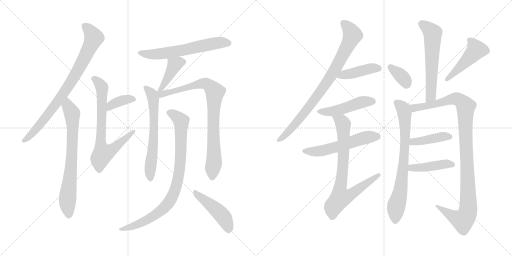
t = 0.00 s
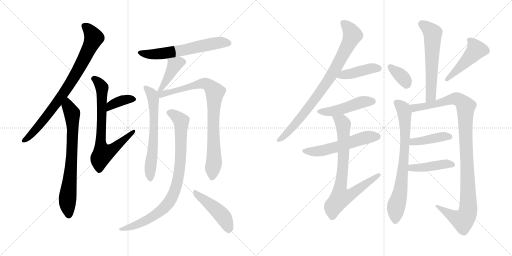
t = 3.31 s
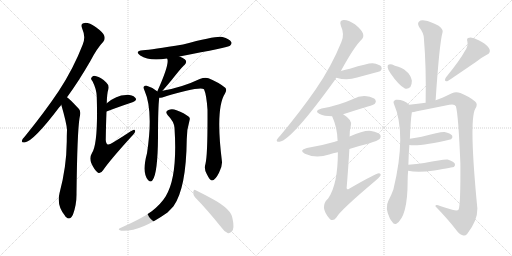
t = 6.62 s
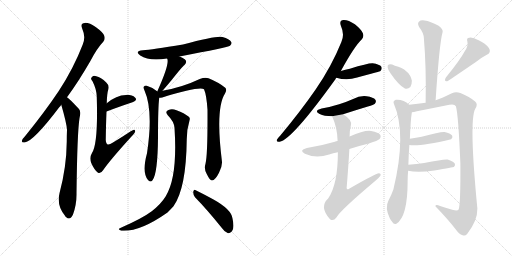
t = 9.93 s
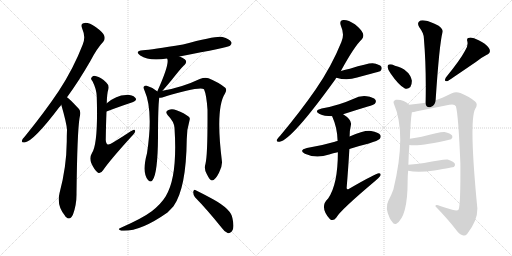
t = 13.24 s
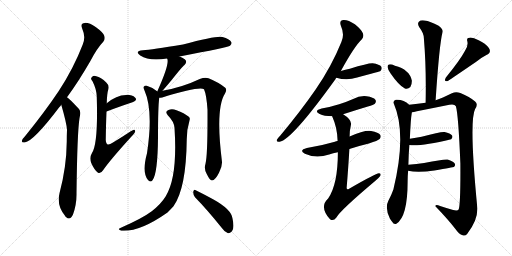
t = 16.55 s

The animated SVG that drew these frames (rendered in a browser with its animation timeline set to each time). Animation: 22 CSS @keyframes rules; one cycle of 16.55 s.

<svg version="1.1" viewBox="0 0 2048 1024" xmlns="http://www.w3.org/2000/svg">
  <g stroke="lightgray" stroke-dasharray="1,1" stroke-width="1" transform="scale(4, 4)">
    <line x1="0" y1="0" x2="256" y2="256"></line>
    <line x1="256" y1="0" x2="0" y2="256"></line>
    <line x1="128" y1="0" x2="128" y2="256"></line>
    <line x1="0" y1="128" x2="256" y2="128"></line>
    <line x1="256" y1="0" x2="512" y2="256"></line>
    <line x1="512" y1="0" x2="256" y2="256"></line>
    <line x1="384" y1="0" x2="384" y2="256"></line>
    <line x1="256" y1="128" x2="512" y2="128"></line>
  </g>
<g transform="scale(1, -1) translate(0, -850)">
   <style type="text/css">
    @keyframes keyframes0 {
      from {
       stroke: black;
       stroke-dashoffset: 816;
       stroke-width: 128;
       }
       73% {
       animation-timing-function: step-end;
       stroke: black;
       stroke-dashoffset: 0;
       stroke-width: 128;
       }
       to {
       stroke: black;
       stroke-width: 1024;
       }
       }
       #make-me-a-hanzi-animation-0 {
         animation: keyframes0 0.914062s both;
         animation-delay: 0.000000s;
         animation-timing-function: linear;
       }
    @keyframes keyframes1 {
      from {
       stroke: black;
       stroke-dashoffset: 725;
       stroke-width: 128;
       }
       70% {
       animation-timing-function: step-end;
       stroke: black;
       stroke-dashoffset: 0;
       stroke-width: 128;
       }
       to {
       stroke: black;
       stroke-width: 1024;
       }
       }
       #make-me-a-hanzi-animation-1 {
         animation: keyframes1 0.840007s both;
         animation-delay: 0.914062s;
         animation-timing-function: linear;
       }
    @keyframes keyframes2 {
      from {
       stroke: black;
       stroke-dashoffset: 371;
       stroke-width: 128;
       }
       55% {
       animation-timing-function: step-end;
       stroke: black;
       stroke-dashoffset: 0;
       stroke-width: 128;
       }
       to {
       stroke: black;
       stroke-width: 1024;
       }
       }
       #make-me-a-hanzi-animation-2 {
         animation: keyframes2 0.551921s both;
         animation-delay: 1.754069s;
         animation-timing-function: linear;
       }
    @keyframes keyframes3 {
      from {
       stroke: black;
       stroke-dashoffset: 720;
       stroke-width: 128;
       }
       70% {
       animation-timing-function: step-end;
       stroke: black;
       stroke-dashoffset: 0;
       stroke-width: 128;
       }
       to {
       stroke: black;
       stroke-width: 1024;
       }
       }
       #make-me-a-hanzi-animation-3 {
         animation: keyframes3 0.835938s both;
         animation-delay: 2.305990s;
         animation-timing-function: linear;
       }
    @keyframes keyframes4 {
      from {
       stroke: black;
       stroke-dashoffset: 611;
       stroke-width: 128;
       }
       67% {
       animation-timing-function: step-end;
       stroke: black;
       stroke-dashoffset: 0;
       stroke-width: 128;
       }
       to {
       stroke: black;
       stroke-width: 1024;
       }
       }
       #make-me-a-hanzi-animation-4 {
         animation: keyframes4 0.747233s both;
         animation-delay: 3.141928s;
         animation-timing-function: linear;
       }
    @keyframes keyframes5 {
      from {
       stroke: black;
       stroke-dashoffset: 401;
       stroke-width: 128;
       }
       57% {
       animation-timing-function: step-end;
       stroke: black;
       stroke-dashoffset: 0;
       stroke-width: 128;
       }
       to {
       stroke: black;
       stroke-width: 1024;
       }
       }
       #make-me-a-hanzi-animation-5 {
         animation: keyframes5 0.576335s both;
         animation-delay: 3.889161s;
         animation-timing-function: linear;
       }
    @keyframes keyframes6 {
      from {
       stroke: black;
       stroke-dashoffset: 631;
       stroke-width: 128;
       }
       67% {
       animation-timing-function: step-end;
       stroke: black;
       stroke-dashoffset: 0;
       stroke-width: 128;
       }
       to {
       stroke: black;
       stroke-width: 1024;
       }
       }
       #make-me-a-hanzi-animation-6 {
         animation: keyframes6 0.763509s both;
         animation-delay: 4.465496s;
         animation-timing-function: linear;
       }
    @keyframes keyframes7 {
      from {
       stroke: black;
       stroke-dashoffset: 846;
       stroke-width: 128;
       }
       73% {
       animation-timing-function: step-end;
       stroke: black;
       stroke-dashoffset: 0;
       stroke-width: 128;
       }
       to {
       stroke: black;
       stroke-width: 1024;
       }
       }
       #make-me-a-hanzi-animation-7 {
         animation: keyframes7 0.938477s both;
         animation-delay: 5.229005s;
         animation-timing-function: linear;
       }
    @keyframes keyframes8 {
      from {
       stroke: black;
       stroke-dashoffset: 872;
       stroke-width: 128;
       }
       74% {
       animation-timing-function: step-end;
       stroke: black;
       stroke-dashoffset: 0;
       stroke-width: 128;
       }
       to {
       stroke: black;
       stroke-width: 1024;
       }
       }
       #make-me-a-hanzi-animation-8 {
         animation: keyframes8 0.959635s both;
         animation-delay: 6.167482s;
         animation-timing-function: linear;
       }
    @keyframes keyframes9 {
      from {
       stroke: black;
       stroke-dashoffset: 458;
       stroke-width: 128;
       }
       60% {
       animation-timing-function: step-end;
       stroke: black;
       stroke-dashoffset: 0;
       stroke-width: 128;
       }
       to {
       stroke: black;
       stroke-width: 1024;
       }
       }
       #make-me-a-hanzi-animation-9 {
         animation: keyframes9 0.622721s both;
         animation-delay: 7.127117s;
         animation-timing-function: linear;
       }
    @keyframes keyframes10 {
      from {
       stroke: black;
       stroke-dashoffset: 831;
       stroke-width: 128;
       }
       73% {
       animation-timing-function: step-end;
       stroke: black;
       stroke-dashoffset: 0;
       stroke-width: 128;
       }
       to {
       stroke: black;
       stroke-width: 1024;
       }
       }
       #make-me-a-hanzi-animation-10 {
         animation: keyframes10 0.926270s both;
         animation-delay: 7.749838s;
         animation-timing-function: linear;
       }
    @keyframes keyframes11 {
      from {
       stroke: black;
       stroke-dashoffset: 423;
       stroke-width: 128;
       }
       58% {
       animation-timing-function: step-end;
       stroke: black;
       stroke-dashoffset: 0;
       stroke-width: 128;
       }
       to {
       stroke: black;
       stroke-width: 1024;
       }
       }
       #make-me-a-hanzi-animation-11 {
         animation: keyframes11 0.594238s both;
         animation-delay: 8.676108s;
         animation-timing-function: linear;
       }
    @keyframes keyframes12 {
      from {
       stroke: black;
       stroke-dashoffset: 473;
       stroke-width: 128;
       }
       61% {
       animation-timing-function: step-end;
       stroke: black;
       stroke-dashoffset: 0;
       stroke-width: 128;
       }
       to {
       stroke: black;
       stroke-width: 1024;
       }
       }
       #make-me-a-hanzi-animation-12 {
         animation: keyframes12 0.634928s both;
         animation-delay: 9.270346s;
         animation-timing-function: linear;
       }
    @keyframes keyframes13 {
      from {
       stroke: black;
       stroke-dashoffset: 554;
       stroke-width: 128;
       }
       64% {
       animation-timing-function: step-end;
       stroke: black;
       stroke-dashoffset: 0;
       stroke-width: 128;
       }
       to {
       stroke: black;
       stroke-width: 1024;
       }
       }
       #make-me-a-hanzi-animation-13 {
         animation: keyframes13 0.700846s both;
         animation-delay: 9.905274s;
         animation-timing-function: linear;
       }
    @keyframes keyframes14 {
      from {
       stroke: black;
       stroke-dashoffset: 771;
       stroke-width: 128;
       }
       72% {
       animation-timing-function: step-end;
       stroke: black;
       stroke-dashoffset: 0;
       stroke-width: 128;
       }
       to {
       stroke: black;
       stroke-width: 1024;
       }
       }
       #make-me-a-hanzi-animation-14 {
         animation: keyframes14 0.877441s both;
         animation-delay: 10.606120s;
         animation-timing-function: linear;
       }
    @keyframes keyframes15 {
      from {
       stroke: black;
       stroke-dashoffset: 590;
       stroke-width: 128;
       }
       66% {
       animation-timing-function: step-end;
       stroke: black;
       stroke-dashoffset: 0;
       stroke-width: 128;
       }
       to {
       stroke: black;
       stroke-width: 1024;
       }
       }
       #make-me-a-hanzi-animation-15 {
         animation: keyframes15 0.730143s both;
         animation-delay: 11.483561s;
         animation-timing-function: linear;
       }
    @keyframes keyframes16 {
      from {
       stroke: black;
       stroke-dashoffset: 352;
       stroke-width: 128;
       }
       53% {
       animation-timing-function: step-end;
       stroke: black;
       stroke-dashoffset: 0;
       stroke-width: 128;
       }
       to {
       stroke: black;
       stroke-width: 1024;
       }
       }
       #make-me-a-hanzi-animation-16 {
         animation: keyframes16 0.536458s both;
         animation-delay: 12.213704s;
         animation-timing-function: linear;
       }
    @keyframes keyframes17 {
      from {
       stroke: black;
       stroke-dashoffset: 472;
       stroke-width: 128;
       }
       61% {
       animation-timing-function: step-end;
       stroke: black;
       stroke-dashoffset: 0;
       stroke-width: 128;
       }
       to {
       stroke: black;
       stroke-width: 1024;
       }
       }
       #make-me-a-hanzi-animation-17 {
         animation: keyframes17 0.634115s both;
         animation-delay: 12.750162s;
         animation-timing-function: linear;
       }
    @keyframes keyframes18 {
      from {
       stroke: black;
       stroke-dashoffset: 747;
       stroke-width: 128;
       }
       71% {
       animation-timing-function: step-end;
       stroke: black;
       stroke-dashoffset: 0;
       stroke-width: 128;
       }
       to {
       stroke: black;
       stroke-width: 1024;
       }
       }
       #make-me-a-hanzi-animation-18 {
         animation: keyframes18 0.857910s both;
         animation-delay: 13.384277s;
         animation-timing-function: linear;
       }
    @keyframes keyframes19 {
      from {
       stroke: black;
       stroke-dashoffset: 1066;
       stroke-width: 128;
       }
       78% {
       animation-timing-function: step-end;
       stroke: black;
       stroke-dashoffset: 0;
       stroke-width: 128;
       }
       to {
       stroke: black;
       stroke-width: 1024;
       }
       }
       #make-me-a-hanzi-animation-19 {
         animation: keyframes19 1.117513s both;
         animation-delay: 14.242187s;
         animation-timing-function: linear;
       }
    @keyframes keyframes20 {
      from {
       stroke: black;
       stroke-dashoffset: 415;
       stroke-width: 128;
       }
       57% {
       animation-timing-function: step-end;
       stroke: black;
       stroke-dashoffset: 0;
       stroke-width: 128;
       }
       to {
       stroke: black;
       stroke-width: 1024;
       }
       }
       #make-me-a-hanzi-animation-20 {
         animation: keyframes20 0.587728s both;
         animation-delay: 15.359700s;
         animation-timing-function: linear;
       }
    @keyframes keyframes21 {
      from {
       stroke: black;
       stroke-dashoffset: 431;
       stroke-width: 128;
       }
       58% {
       animation-timing-function: step-end;
       stroke: black;
       stroke-dashoffset: 0;
       stroke-width: 128;
       }
       to {
       stroke: black;
       stroke-width: 1024;
       }
       }
       #make-me-a-hanzi-animation-21 {
         animation: keyframes21 0.600749s both;
         animation-delay: 15.947428s;
         animation-timing-function: linear;
       }
</style>
<path d="M 268.0 461.5 Q 313.0 522.5 361.0 605.5 Q 388.0 657.5 413.0 683.5 Q 422.0 693.5 417.0 707.5 Q 413.0 720.5 384.0 741.5 Q 357.0 759.5 339.0 758.5 Q 320.0 757.5 329.0 735.5 Q 344.0 701.5 331.0 672.5 Q 294.0 576.5 235.0 486.5 Q 178.0 401.5 100.0 305.5 Q 90.0 295.5 88.0 288.5 Q 85.0 278.5 99.0 280.5 Q 135.0 286.5 237.0 421.5 Q 241.0 425.5 245.0 431.5 L 268.0 461.5 Z" fill="lightgray"></path> 
<path d="M 245.0 431.5 Q 266.0 359.5 268.0 331.5 Q 267.0 309.5 267.0 283.5 Q 266.0 181.5 238.0 77.5 Q 226.0 26.5 260.0 -12.5 Q 261.0 -15.5 264.0 -17.5 Q 280.0 -33.5 292.0 -7.5 Q 307.0 32.5 306.0 77.5 Q 309.0 321.5 318.0 377.5 Q 325.0 404.5 316.0 414.5 Q 277.0 456.5 268.0 461.5 C 245.0 480.5 237.0 460.5 245.0 431.5 Z" fill="lightgray"></path> 
<path d="M 426.0 404.5 Q 484.0 426.5 530.0 441.5 Q 551.0 448.5 541.0 459.5 Q 528.0 471.5 504.0 470.5 Q 465.0 469.5 427.0 437.5 C 404.0 418.5 398.0 393.5 426.0 404.5 Z" fill="lightgray"></path> 
<path d="M 427.0 437.5 Q 428.0 476.5 433.0 492.5 Q 437.0 510.5 425.0 520.5 Q 403.0 542.5 385.0 545.5 Q 373.0 548.5 369.0 543.5 Q 359.0 536.5 370.0 525.5 Q 386.0 494.5 387.0 464.5 Q 393.0 275.5 368.0 238.5 Q 356.0 219.5 365.0 198.5 Q 377.0 170.5 392.0 159.5 Q 402.0 153.5 413.0 170.5 Q 438.0 207.5 525.0 303.5 Q 540.0 318.5 541.0 325.5 Q 541.0 337.5 523.0 325.5 Q 490.0 303.5 452.0 280.5 Q 437.0 270.5 431.0 272.5 Q 424.0 275.5 423.0 290.5 Q 424.0 357.5 426.0 404.5 L 427.0 437.5 Z" fill="lightgray"></path> 
<path d="M 718.0 624.5 Q 913.0 661.5 920.0 667.5 Q 929.0 674.5 925.0 682.5 Q 918.0 694.5 890.0 702.5 Q 868.0 708.5 732.0 672.5 Q 606.0 651.5 572.0 649.5 Q 536.0 645.5 561.0 628.5 Q 597.0 604.5 668.0 616.5 L 718.0 624.5 Z" fill="lightgray"></path> 
<path d="M 650.0 487.5 Q 672.0 512.5 685.0 528.5 Q 730.0 585.5 738.0 590.5 Q 751.0 603.5 739.0 613.5 Q 730.0 620.5 718.0 624.5 C 690.0 635.5 656.0 644.5 668.0 616.5 L 669.0 615.5 Q 679.0 594.5 629.0 484.5 C 617.0 457.5 630.0 464.5 650.0 487.5 Z" fill="lightgray"></path> 
<path d="M 629.0 484.5 Q 628.0 485.5 627.0 486.5 Q 608.0 501.5 587.0 507.5 Q 580.0 508.5 574.0 502.5 Q 573.0 498.5 578.0 488.5 Q 614.0 407.5 588.0 237.5 Q 567.0 159.5 592.0 130.5 L 593.0 129.5 Q 603.0 119.5 610.0 129.5 Q 631.0 156.5 632.0 302.5 Q 632.0 423.5 637.0 459.5 C 639.0 476.5 639.0 476.5 629.0 484.5 Z" fill="lightgray"></path> 
<path d="M 822.0 195.5 Q 815.0 174.5 827.0 154.5 Q 840.0 127.5 848.0 128.5 Q 861.0 129.5 876.0 159.5 Q 889.0 183.5 888.0 202.5 Q 861.0 416.5 900.0 476.5 Q 909.0 491.5 901.0 499.5 Q 876.0 520.5 834.0 537.5 Q 819.0 541.5 799.0 534.5 Q 730.0 501.5 650.0 487.5 C 621.0 481.5 601.0 453.5 637.0 459.5 Q 643.0 459.5 649.0 460.5 Q 796.0 505.5 816.0 493.5 Q 826.0 471.5 830.0 411.5 Q 831.0 230.5 822.0 195.5 Z" fill="lightgray"></path> 
<path d="M 698.0 339.5 Q 711.0 141.5 663.0 65.5 Q 644.0 34.5 607.0 5.5 Q 571.0 -21.5 490.0 -57.5 Q 480.0 -61.5 476.0 -64.5 Q 472.0 -68.5 485.0 -72.5 Q 558.0 -78.5 670.0 0.5 Q 682.0 12.5 694.0 25.5 Q 745.0 97.5 747.0 293.5 Q 747.0 332.5 758.0 368.5 Q 762.0 378.5 754.0 384.5 Q 738.0 397.5 706.0 409.5 Q 688.0 416.5 674.0 410.5 Q 658.0 403.5 671.0 389.5 Q 696.0 364.5 698.0 339.5 Z" fill="lightgray"></path> 
<path d="M 780.0 61.5 Q 828.0 12.5 885.0 -58.5 Q 898.0 -77.5 912.0 -82.5 Q 919.0 -83.5 927.0 -75.5 Q 939.0 -63.5 930.0 -23.5 Q 926.0 12.5 854.0 52.5 Q 808.0 77.5 783.0 89.5 Q 776.0 95.5 773.0 83.5 Q 772.0 71.5 780.0 61.5 Z" fill="lightgray"></path> 
<path d="M 1363.5 566.0 Q 1417.5 665.0 1447.5 693.0 Q 1456.5 703.0 1451.5 717.0 Q 1447.5 730.0 1419.5 753.0 Q 1392.5 771.0 1374.5 770.0 Q 1355.5 769.0 1363.5 747.0 Q 1379.5 711.0 1365.5 682.0 Q 1325.5 583.0 1262.5 492.0 Q 1201.5 404.0 1120.5 307.0 Q 1110.5 297.0 1107.5 291.0 Q 1104.5 281.0 1118.5 283.0 Q 1166.5 290.0 1339.5 530.0 Q 1342.5 536.0 1345.5 539.0 L 1363.5 566.0 Z" fill="lightgray"></path> 
<path d="M 1345.5 539.0 Q 1387.5 526.0 1428.5 540.0 Q 1465.5 550.0 1502.5 560.0 Q 1520.5 564.0 1522.5 567.0 Q 1529.5 574.0 1525.5 583.0 Q 1518.5 593.0 1490.5 597.0 Q 1472.5 598.0 1399.5 575.0 Q 1381.5 571.0 1363.5 566.0 C 1334.5 558.0 1316.5 547.0 1345.5 539.0 Z" fill="lightgray"></path> 
<path d="M 1372.5 393.0 Q 1421.5 409.0 1471.5 424.0 Q 1495.5 431.0 1499.5 435.0 Q 1506.5 444.0 1501.5 451.0 Q 1494.5 461.0 1466.5 465.0 Q 1438.5 468.0 1412.5 454.0 Q 1385.5 442.0 1356.5 433.0 Q 1325.5 423.0 1286.5 416.0 Q 1253.5 407.0 1278.5 394.0 Q 1296.5 385.0 1328.5 385.0 L 1372.5 393.0 Z" fill="lightgray"></path> 
<path d="M 1397.5 254.0 Q 1433.5 266.0 1475.5 276.0 Q 1512.5 288.0 1518.5 294.0 Q 1525.5 301.0 1521.5 310.0 Q 1514.5 320.0 1484.5 326.0 Q 1457.5 330.0 1398.5 304.0 L 1350.5 286.0 Q 1343.5 285.0 1339.5 283.0 Q 1288.5 268.0 1227.5 258.0 Q 1193.5 249.0 1219.5 235.0 Q 1264.5 214.0 1316.5 232.0 Q 1331.5 238.0 1351.5 241.0 L 1397.5 254.0 Z" fill="lightgray"></path> 
<path d="M 1351.5 241.0 Q 1351.5 112.0 1312.5 56.0 Q 1276.5 23.0 1318.5 -25.0 Q 1318.5 -26.0 1321.5 -28.0 Q 1334.5 -35.0 1345.5 -20.0 Q 1360.5 8.0 1500.5 126.0 Q 1516.5 139.0 1521.5 147.0 Q 1525.5 157.0 1515.5 157.0 Q 1503.5 157.0 1396.5 95.0 Q 1387.5 89.0 1386.5 98.0 Q 1393.5 183.0 1397.5 254.0 L 1398.5 304.0 Q 1398.5 329.0 1403.5 349.0 Q 1409.5 370.0 1372.5 393.0 C 1348.5 410.0 1317.5 413.0 1328.5 385.0 Q 1349.5 339.0 1350.5 286.0 L 1351.5 241.0 Z" fill="lightgray"></path> 
<path d="M 1742.5 449.0 Q 1757.5 677.0 1770.5 722.0 Q 1773.5 732.0 1754.5 747.0 Q 1720.5 765.0 1698.5 768.0 Q 1682.5 771.0 1675.5 763.0 Q 1668.5 756.0 1676.5 742.0 Q 1695.5 717.0 1695.5 697.0 Q 1705.5 579.0 1702.5 439.0 C 1701.5 409.0 1740.5 419.0 1742.5 449.0 Z" fill="lightgray"></path> 
<path d="M 1562.5 556.0 Q 1595.5 508.0 1619.5 496.0 Q 1631.5 492.0 1641.5 502.0 Q 1647.5 512.0 1647.5 527.0 Q 1638.5 572.0 1579.5 587.0 Q 1578.5 588.0 1577.5 588.0 Q 1564.5 595.0 1555.5 592.0 Q 1549.5 591.0 1550.5 581.0 Q 1551.5 571.0 1562.5 556.0 Z" fill="lightgray"></path> 
<path d="M 1859.5 646.0 Q 1840.5 610.0 1783.5 540.0 Q 1773.5 522.0 1791.5 526.0 Q 1809.5 538.0 1903.5 602.0 Q 1922.5 618.0 1945.5 630.0 Q 1967.5 640.0 1955.5 658.0 Q 1942.5 676.0 1914.5 689.0 Q 1889.5 702.0 1877.5 699.0 Q 1864.5 698.0 1869.5 684.0 Q 1873.5 665.0 1859.5 646.0 Z" fill="lightgray"></path> 
<path d="M 1633.5 191.0 Q 1634.5 236.0 1637.5 270.0 L 1639.5 295.0 Q 1642.5 373.0 1647.5 401.0 C 1650.5 420.0 1650.5 420.0 1636.5 431.0 Q 1614.5 453.0 1583.5 451.0 Q 1570.5 447.0 1575.5 435.0 Q 1627.5 315.0 1573.5 92.0 Q 1564.5 67.0 1553.5 47.0 Q 1538.5 19.0 1559.5 -24.0 Q 1562.5 -30.0 1568.5 -37.0 Q 1575.5 -50.0 1585.5 -45.0 Q 1630.5 -17.0 1630.5 124.0 Q 1630.5 146.0 1632.5 167.0 L 1633.5 191.0 Z" fill="lightgray"></path> 
<path d="M 1647.5 401.0 Q 1654.5 402.0 1667.5 405.0 Q 1733.5 418.0 1797.5 431.0 Q 1818.5 435.0 1823.5 425.0 Q 1833.5 392.0 1841.5 196.0 Q 1842.5 31.0 1834.5 12.0 Q 1830.5 6.0 1812.5 10.0 Q 1787.5 17.0 1760.5 26.0 Q 1741.5 35.0 1741.5 25.0 Q 1793.5 -29.0 1822.5 -67.0 Q 1835.5 -86.0 1850.5 -91.0 Q 1860.5 -95.0 1868.5 -86.0 Q 1910.5 -32.0 1909.5 16.0 Q 1875.5 365.0 1900.5 414.0 Q 1913.5 433.0 1900.5 444.0 Q 1878.5 463.0 1841.5 478.0 Q 1823.5 485.0 1807.5 477.0 Q 1768.5 458.0 1742.5 449.0 L 1702.5 439.0 Q 1672.5 435.0 1636.5 431.0 C 1606.5 428.0 1618.5 395.0 1647.5 401.0 Z" fill="lightgray"></path> 
<path d="M 1637.5 270.0 Q 1682.5 264.0 1804.5 293.0 Q 1804.5 294.0 1805.5 294.0 Q 1812.5 301.0 1808.5 308.0 Q 1801.5 317.0 1778.5 322.0 Q 1766.5 325.0 1686.5 303.0 Q 1664.5 299.0 1639.5 295.0 C 1609.5 290.0 1607.5 273.0 1637.5 270.0 Z" fill="lightgray"></path> 
<path d="M 1632.5 167.0 Q 1669.5 158.0 1737.5 168.0 Q 1813.5 181.0 1815.5 182.0 Q 1822.5 189.0 1819.5 195.0 Q 1813.5 205.0 1790.5 212.0 Q 1778.5 215.0 1696.5 198.0 Q 1666.5 194.0 1633.5 191.0 C 1603.5 188.0 1603.5 173.0 1632.5 167.0 Z" fill="lightgray"></path> 
      <clipPath id="make-me-a-hanzi-clip-0">
      <path d="M 268.0 461.5 Q 313.0 522.5 361.0 605.5 Q 388.0 657.5 413.0 683.5 Q 422.0 693.5 417.0 707.5 Q 413.0 720.5 384.0 741.5 Q 357.0 759.5 339.0 758.5 Q 320.0 757.5 329.0 735.5 Q 344.0 701.5 331.0 672.5 Q 294.0 576.5 235.0 486.5 Q 178.0 401.5 100.0 305.5 Q 90.0 295.5 88.0 288.5 Q 85.0 278.5 99.0 280.5 Q 135.0 286.5 237.0 421.5 Q 241.0 425.5 245.0 431.5 L 268.0 461.5 Z" fill="lightgray"></path>
      </clipPath>
      <path clip-path="url(#make-me-a-hanzi-clip-0)" d="M 338.0 745.5 L 355.0 731.5 L 375.0 699.5 L 327.0 596.5 L 279.0 514.5 L 201.0 402.5 L 141.0 329.5 L 97.0 288.5 " fill="none" id="make-me-a-hanzi-animation-0" stroke-dasharray="688 1376" stroke-linecap="round"></path>

      <clipPath id="make-me-a-hanzi-clip-1">
      <path d="M 245.0 431.5 Q 266.0 359.5 268.0 331.5 Q 267.0 309.5 267.0 283.5 Q 266.0 181.5 238.0 77.5 Q 226.0 26.5 260.0 -12.5 Q 261.0 -15.5 264.0 -17.5 Q 280.0 -33.5 292.0 -7.5 Q 307.0 32.5 306.0 77.5 Q 309.0 321.5 318.0 377.5 Q 325.0 404.5 316.0 414.5 Q 277.0 456.5 268.0 461.5 C 245.0 480.5 237.0 460.5 245.0 431.5 Z" fill="lightgray"></path>
      </clipPath>
      <path clip-path="url(#make-me-a-hanzi-clip-1)" d="M 267.0 454.5 L 271.0 425.5 L 287.0 401.5 L 291.0 342.5 L 285.0 182.5 L 270.0 52.5 L 276.0 -7.5 " fill="none" id="make-me-a-hanzi-animation-1" stroke-dasharray="597 1194" stroke-linecap="round"></path>

      <clipPath id="make-me-a-hanzi-clip-2">
      <path d="M 426.0 404.5 Q 484.0 426.5 530.0 441.5 Q 551.0 448.5 541.0 459.5 Q 528.0 471.5 504.0 470.5 Q 465.0 469.5 427.0 437.5 C 404.0 418.5 398.0 393.5 426.0 404.5 Z" fill="lightgray"></path>
      </clipPath>
      <path clip-path="url(#make-me-a-hanzi-clip-2)" d="M 433.0 409.5 L 445.0 428.5 L 467.0 441.5 L 499.0 451.5 L 532.0 452.5 " fill="none" id="make-me-a-hanzi-animation-2" stroke-dasharray="243 486" stroke-linecap="round"></path>

      <clipPath id="make-me-a-hanzi-clip-3">
      <path d="M 427.0 437.5 Q 428.0 476.5 433.0 492.5 Q 437.0 510.5 425.0 520.5 Q 403.0 542.5 385.0 545.5 Q 373.0 548.5 369.0 543.5 Q 359.0 536.5 370.0 525.5 Q 386.0 494.5 387.0 464.5 Q 393.0 275.5 368.0 238.5 Q 356.0 219.5 365.0 198.5 Q 377.0 170.5 392.0 159.5 Q 402.0 153.5 413.0 170.5 Q 438.0 207.5 525.0 303.5 Q 540.0 318.5 541.0 325.5 Q 541.0 337.5 523.0 325.5 Q 490.0 303.5 452.0 280.5 Q 437.0 270.5 431.0 272.5 Q 424.0 275.5 423.0 290.5 Q 424.0 357.5 426.0 404.5 L 427.0 437.5 Z" fill="lightgray"></path>
      </clipPath>
      <path clip-path="url(#make-me-a-hanzi-clip-3)" d="M 375.0 534.5 L 394.0 521.5 L 408.0 500.5 L 403.0 270.5 L 413.0 236.5 L 447.0 250.5 L 533.0 324.5 " fill="none" id="make-me-a-hanzi-animation-3" stroke-dasharray="592 1184" stroke-linecap="round"></path>

      <clipPath id="make-me-a-hanzi-clip-4">
      <path d="M 718.0 624.5 Q 913.0 661.5 920.0 667.5 Q 929.0 674.5 925.0 682.5 Q 918.0 694.5 890.0 702.5 Q 868.0 708.5 732.0 672.5 Q 606.0 651.5 572.0 649.5 Q 536.0 645.5 561.0 628.5 Q 597.0 604.5 668.0 616.5 L 718.0 624.5 Z" fill="lightgray"></path>
      </clipPath>
      <path clip-path="url(#make-me-a-hanzi-clip-4)" d="M 563.0 640.5 L 594.0 633.5 L 638.0 634.5 L 729.0 647.5 L 867.0 678.5 L 913.0 678.5 " fill="none" id="make-me-a-hanzi-animation-4" stroke-dasharray="483 966" stroke-linecap="round"></path>

      <clipPath id="make-me-a-hanzi-clip-5">
      <path d="M 650.0 487.5 Q 672.0 512.5 685.0 528.5 Q 730.0 585.5 738.0 590.5 Q 751.0 603.5 739.0 613.5 Q 730.0 620.5 718.0 624.5 C 690.0 635.5 656.0 644.5 668.0 616.5 L 669.0 615.5 Q 679.0 594.5 629.0 484.5 C 617.0 457.5 630.0 464.5 650.0 487.5 Z" fill="lightgray"></path>
      </clipPath>
      <path clip-path="url(#make-me-a-hanzi-clip-5)" d="M 731.0 602.5 L 698.0 591.5 L 643.0 496.5 " fill="none" id="make-me-a-hanzi-animation-5" stroke-dasharray="273 546" stroke-linecap="round"></path>

      <clipPath id="make-me-a-hanzi-clip-6">
      <path d="M 629.0 484.5 Q 628.0 485.5 627.0 486.5 Q 608.0 501.5 587.0 507.5 Q 580.0 508.5 574.0 502.5 Q 573.0 498.5 578.0 488.5 Q 614.0 407.5 588.0 237.5 Q 567.0 159.5 592.0 130.5 L 593.0 129.5 Q 603.0 119.5 610.0 129.5 Q 631.0 156.5 632.0 302.5 Q 632.0 423.5 637.0 459.5 C 639.0 476.5 639.0 476.5 629.0 484.5 Z" fill="lightgray"></path>
      </clipPath>
      <path clip-path="url(#make-me-a-hanzi-clip-6)" d="M 583.0 497.5 L 608.0 473.5 L 614.0 448.5 L 617.0 336.5 L 602.0 134.5 " fill="none" id="make-me-a-hanzi-animation-6" stroke-dasharray="503 1006" stroke-linecap="round"></path>

      <clipPath id="make-me-a-hanzi-clip-7">
      <path d="M 822.0 195.5 Q 815.0 174.5 827.0 154.5 Q 840.0 127.5 848.0 128.5 Q 861.0 129.5 876.0 159.5 Q 889.0 183.5 888.0 202.5 Q 861.0 416.5 900.0 476.5 Q 909.0 491.5 901.0 499.5 Q 876.0 520.5 834.0 537.5 Q 819.0 541.5 799.0 534.5 Q 730.0 501.5 650.0 487.5 C 621.0 481.5 601.0 453.5 637.0 459.5 Q 643.0 459.5 649.0 460.5 Q 796.0 505.5 816.0 493.5 Q 826.0 471.5 830.0 411.5 Q 831.0 230.5 822.0 195.5 Z" fill="lightgray"></path>
      </clipPath>
      <path clip-path="url(#make-me-a-hanzi-clip-7)" d="M 635.0 479.5 L 647.0 474.5 L 684.0 479.5 L 811.0 516.5 L 833.0 512.5 L 855.0 489.5 L 860.0 481.5 L 852.0 374.5 L 857.0 209.5 L 849.0 138.5 " fill="none" id="make-me-a-hanzi-animation-7" stroke-dasharray="718 1436" stroke-linecap="round"></path>

      <clipPath id="make-me-a-hanzi-clip-8">
      <path d="M 698.0 339.5 Q 711.0 141.5 663.0 65.5 Q 644.0 34.5 607.0 5.5 Q 571.0 -21.5 490.0 -57.5 Q 480.0 -61.5 476.0 -64.5 Q 472.0 -68.5 485.0 -72.5 Q 558.0 -78.5 670.0 0.5 Q 682.0 12.5 694.0 25.5 Q 745.0 97.5 747.0 293.5 Q 747.0 332.5 758.0 368.5 Q 762.0 378.5 754.0 384.5 Q 738.0 397.5 706.0 409.5 Q 688.0 416.5 674.0 410.5 Q 658.0 403.5 671.0 389.5 Q 696.0 364.5 698.0 339.5 Z" fill="lightgray"></path>
      </clipPath>
      <path clip-path="url(#make-me-a-hanzi-clip-8)" d="M 676.0 399.5 L 695.0 392.5 L 724.0 366.5 L 722.0 205.5 L 700.0 88.5 L 677.0 42.5 L 619.0 -11.5 L 562.0 -42.5 L 491.0 -66.5 L 485.0 -63.5 " fill="none" id="make-me-a-hanzi-animation-8" stroke-dasharray="744 1488" stroke-linecap="round"></path>

      <clipPath id="make-me-a-hanzi-clip-9">
      <path d="M 780.0 61.5 Q 828.0 12.5 885.0 -58.5 Q 898.0 -77.5 912.0 -82.5 Q 919.0 -83.5 927.0 -75.5 Q 939.0 -63.5 930.0 -23.5 Q 926.0 12.5 854.0 52.5 Q 808.0 77.5 783.0 89.5 Q 776.0 95.5 773.0 83.5 Q 772.0 71.5 780.0 61.5 Z" fill="lightgray"></path>
      </clipPath>
      <path clip-path="url(#make-me-a-hanzi-clip-9)" d="M 783.0 78.5 L 886.0 -8.5 L 905.0 -37.5 L 913.0 -68.5 " fill="none" id="make-me-a-hanzi-animation-9" stroke-dasharray="330 660" stroke-linecap="round"></path>

      <clipPath id="make-me-a-hanzi-clip-10">
      <path d="M 1363.5 566.0 Q 1417.5 665.0 1447.5 693.0 Q 1456.5 703.0 1451.5 717.0 Q 1447.5 730.0 1419.5 753.0 Q 1392.5 771.0 1374.5 770.0 Q 1355.5 769.0 1363.5 747.0 Q 1379.5 711.0 1365.5 682.0 Q 1325.5 583.0 1262.5 492.0 Q 1201.5 404.0 1120.5 307.0 Q 1110.5 297.0 1107.5 291.0 Q 1104.5 281.0 1118.5 283.0 Q 1166.5 290.0 1339.5 530.0 Q 1342.5 536.0 1345.5 539.0 L 1363.5 566.0 Z" fill="lightgray"></path>
      </clipPath>
      <path clip-path="url(#make-me-a-hanzi-clip-10)" d="M 1373.5 756.0 L 1398.5 732.0 L 1409.5 707.0 L 1348.5 586.0 L 1300.5 508.0 L 1196.5 371.0 L 1143.5 313.0 L 1115.5 291.0 " fill="none" id="make-me-a-hanzi-animation-10" stroke-dasharray="703 1406" stroke-linecap="round"></path>

      <clipPath id="make-me-a-hanzi-clip-11">
      <path d="M 1345.5 539.0 Q 1387.5 526.0 1428.5 540.0 Q 1465.5 550.0 1502.5 560.0 Q 1520.5 564.0 1522.5 567.0 Q 1529.5 574.0 1525.5 583.0 Q 1518.5 593.0 1490.5 597.0 Q 1472.5 598.0 1399.5 575.0 Q 1381.5 571.0 1363.5 566.0 C 1334.5 558.0 1316.5 547.0 1345.5 539.0 Z" fill="lightgray"></path>
      </clipPath>
      <path clip-path="url(#make-me-a-hanzi-clip-11)" d="M 1353.5 540.0 L 1374.5 551.0 L 1480.5 576.0 L 1514.5 577.0 " fill="none" id="make-me-a-hanzi-animation-11" stroke-dasharray="295 590" stroke-linecap="round"></path>

      <clipPath id="make-me-a-hanzi-clip-12">
      <path d="M 1372.5 393.0 Q 1421.5 409.0 1471.5 424.0 Q 1495.5 431.0 1499.5 435.0 Q 1506.5 444.0 1501.5 451.0 Q 1494.5 461.0 1466.5 465.0 Q 1438.5 468.0 1412.5 454.0 Q 1385.5 442.0 1356.5 433.0 Q 1325.5 423.0 1286.5 416.0 Q 1253.5 407.0 1278.5 394.0 Q 1296.5 385.0 1328.5 385.0 L 1372.5 393.0 Z" fill="lightgray"></path>
      </clipPath>
      <path clip-path="url(#make-me-a-hanzi-clip-12)" d="M 1280.5 406.0 L 1321.5 403.0 L 1448.5 442.0 L 1491.5 444.0 " fill="none" id="make-me-a-hanzi-animation-12" stroke-dasharray="345 690" stroke-linecap="round"></path>

      <clipPath id="make-me-a-hanzi-clip-13">
      <path d="M 1397.5 254.0 Q 1433.5 266.0 1475.5 276.0 Q 1512.5 288.0 1518.5 294.0 Q 1525.5 301.0 1521.5 310.0 Q 1514.5 320.0 1484.5 326.0 Q 1457.5 330.0 1398.5 304.0 L 1350.5 286.0 Q 1343.5 285.0 1339.5 283.0 Q 1288.5 268.0 1227.5 258.0 Q 1193.5 249.0 1219.5 235.0 Q 1264.5 214.0 1316.5 232.0 Q 1331.5 238.0 1351.5 241.0 L 1397.5 254.0 Z" fill="lightgray"></path>
      </clipPath>
      <path clip-path="url(#make-me-a-hanzi-clip-13)" d="M 1220.5 247.0 L 1290.5 247.0 L 1448.5 296.0 L 1510.5 304.0 " fill="none" id="make-me-a-hanzi-animation-13" stroke-dasharray="426 852" stroke-linecap="round"></path>

      <clipPath id="make-me-a-hanzi-clip-14">
      <path d="M 1351.5 241.0 Q 1351.5 112.0 1312.5 56.0 Q 1276.5 23.0 1318.5 -25.0 Q 1318.5 -26.0 1321.5 -28.0 Q 1334.5 -35.0 1345.5 -20.0 Q 1360.5 8.0 1500.5 126.0 Q 1516.5 139.0 1521.5 147.0 Q 1525.5 157.0 1515.5 157.0 Q 1503.5 157.0 1396.5 95.0 Q 1387.5 89.0 1386.5 98.0 Q 1393.5 183.0 1397.5 254.0 L 1398.5 304.0 Q 1398.5 329.0 1403.5 349.0 Q 1409.5 370.0 1372.5 393.0 C 1348.5 410.0 1317.5 413.0 1328.5 385.0 Q 1349.5 339.0 1350.5 286.0 L 1351.5 241.0 Z" fill="lightgray"></path>
      </clipPath>
      <path clip-path="url(#make-me-a-hanzi-clip-14)" d="M 1336.5 381.0 L 1366.5 363.0 L 1373.5 348.0 L 1373.5 219.0 L 1359.5 85.0 L 1364.5 62.0 L 1409.5 75.0 L 1514.5 150.0 " fill="none" id="make-me-a-hanzi-animation-14" stroke-dasharray="643 1286" stroke-linecap="round"></path>

      <clipPath id="make-me-a-hanzi-clip-15">
      <path d="M 1742.5 449.0 Q 1757.5 677.0 1770.5 722.0 Q 1773.5 732.0 1754.5 747.0 Q 1720.5 765.0 1698.5 768.0 Q 1682.5 771.0 1675.5 763.0 Q 1668.5 756.0 1676.5 742.0 Q 1695.5 717.0 1695.5 697.0 Q 1705.5 579.0 1702.5 439.0 C 1701.5 409.0 1740.5 419.0 1742.5 449.0 Z" fill="lightgray"></path>
      </clipPath>
      <path clip-path="url(#make-me-a-hanzi-clip-15)" d="M 1686.5 754.0 L 1730.5 718.0 L 1725.5 487.0 L 1723.5 467.0 L 1707.5 447.0 " fill="none" id="make-me-a-hanzi-animation-15" stroke-dasharray="462 924" stroke-linecap="round"></path>

      <clipPath id="make-me-a-hanzi-clip-16">
      <path d="M 1562.5 556.0 Q 1595.5 508.0 1619.5 496.0 Q 1631.5 492.0 1641.5 502.0 Q 1647.5 512.0 1647.5 527.0 Q 1638.5 572.0 1579.5 587.0 Q 1578.5 588.0 1577.5 588.0 Q 1564.5 595.0 1555.5 592.0 Q 1549.5 591.0 1550.5 581.0 Q 1551.5 571.0 1562.5 556.0 Z" fill="lightgray"></path>
      </clipPath>
      <path clip-path="url(#make-me-a-hanzi-clip-16)" d="M 1560.5 583.0 L 1610.5 540.0 L 1626.5 515.0 " fill="none" id="make-me-a-hanzi-animation-16" stroke-dasharray="224 448" stroke-linecap="round"></path>

      <clipPath id="make-me-a-hanzi-clip-17">
      <path d="M 1859.5 646.0 Q 1840.5 610.0 1783.5 540.0 Q 1773.5 522.0 1791.5 526.0 Q 1809.5 538.0 1903.5 602.0 Q 1922.5 618.0 1945.5 630.0 Q 1967.5 640.0 1955.5 658.0 Q 1942.5 676.0 1914.5 689.0 Q 1889.5 702.0 1877.5 699.0 Q 1864.5 698.0 1869.5 684.0 Q 1873.5 665.0 1859.5 646.0 Z" fill="lightgray"></path>
      </clipPath>
      <path clip-path="url(#make-me-a-hanzi-clip-17)" d="M 1876.5 690.0 L 1896.5 670.0 L 1904.5 651.0 L 1833.5 574.0 L 1786.5 533.0 " fill="none" id="make-me-a-hanzi-animation-17" stroke-dasharray="344 688" stroke-linecap="round"></path>

      <clipPath id="make-me-a-hanzi-clip-18">
      <path d="M 1633.5 191.0 Q 1634.5 236.0 1637.5 270.0 L 1639.5 295.0 Q 1642.5 373.0 1647.5 401.0 C 1650.5 420.0 1650.5 420.0 1636.5 431.0 Q 1614.5 453.0 1583.5 451.0 Q 1570.5 447.0 1575.5 435.0 Q 1627.5 315.0 1573.5 92.0 Q 1564.5 67.0 1553.5 47.0 Q 1538.5 19.0 1559.5 -24.0 Q 1562.5 -30.0 1568.5 -37.0 Q 1575.5 -50.0 1585.5 -45.0 Q 1630.5 -17.0 1630.5 124.0 Q 1630.5 146.0 1632.5 167.0 L 1633.5 191.0 Z" fill="lightgray"></path>
      </clipPath>
      <path clip-path="url(#make-me-a-hanzi-clip-18)" d="M 1584.5 440.0 L 1613.5 414.0 L 1621.5 306.0 L 1605.5 112.0 L 1584.5 24.0 L 1580.5 -34.0 " fill="none" id="make-me-a-hanzi-animation-18" stroke-dasharray="619 1238" stroke-linecap="round"></path>

      <clipPath id="make-me-a-hanzi-clip-19">
      <path d="M 1647.5 401.0 Q 1654.5 402.0 1667.5 405.0 Q 1733.5 418.0 1797.5 431.0 Q 1818.5 435.0 1823.5 425.0 Q 1833.5 392.0 1841.5 196.0 Q 1842.5 31.0 1834.5 12.0 Q 1830.5 6.0 1812.5 10.0 Q 1787.5 17.0 1760.5 26.0 Q 1741.5 35.0 1741.5 25.0 Q 1793.5 -29.0 1822.5 -67.0 Q 1835.5 -86.0 1850.5 -91.0 Q 1860.5 -95.0 1868.5 -86.0 Q 1910.5 -32.0 1909.5 16.0 Q 1875.5 365.0 1900.5 414.0 Q 1913.5 433.0 1900.5 444.0 Q 1878.5 463.0 1841.5 478.0 Q 1823.5 485.0 1807.5 477.0 Q 1768.5 458.0 1742.5 449.0 L 1702.5 439.0 Q 1672.5 435.0 1636.5 431.0 C 1606.5 428.0 1618.5 395.0 1647.5 401.0 Z" fill="lightgray"></path>
      </clipPath>
      <path clip-path="url(#make-me-a-hanzi-clip-19)" d="M 1644.5 425.0 L 1659.5 419.0 L 1701.5 424.0 L 1820.5 456.0 L 1848.5 442.0 L 1863.5 424.0 L 1862.5 300.0 L 1874.5 54.0 L 1870.5 1.0 L 1862.5 -18.0 L 1849.5 -30.0 L 1810.5 -15.0 L 1750.5 21.0 " fill="none" id="make-me-a-hanzi-animation-19" stroke-dasharray="938 1876" stroke-linecap="round"></path>

      <clipPath id="make-me-a-hanzi-clip-20">
      <path d="M 1637.5 270.0 Q 1682.5 264.0 1804.5 293.0 Q 1804.5 294.0 1805.5 294.0 Q 1812.5 301.0 1808.5 308.0 Q 1801.5 317.0 1778.5 322.0 Q 1766.5 325.0 1686.5 303.0 Q 1664.5 299.0 1639.5 295.0 C 1609.5 290.0 1607.5 273.0 1637.5 270.0 Z" fill="lightgray"></path>
      </clipPath>
      <path clip-path="url(#make-me-a-hanzi-clip-20)" d="M 1642.5 276.0 L 1744.5 300.0 L 1798.5 303.0 " fill="none" id="make-me-a-hanzi-animation-20" stroke-dasharray="287 574" stroke-linecap="round"></path>

      <clipPath id="make-me-a-hanzi-clip-21">
      <path d="M 1632.5 167.0 Q 1669.5 158.0 1737.5 168.0 Q 1813.5 181.0 1815.5 182.0 Q 1822.5 189.0 1819.5 195.0 Q 1813.5 205.0 1790.5 212.0 Q 1778.5 215.0 1696.5 198.0 Q 1666.5 194.0 1633.5 191.0 C 1603.5 188.0 1603.5 173.0 1632.5 167.0 Z" fill="lightgray"></path>
      </clipPath>
      <path clip-path="url(#make-me-a-hanzi-clip-21)" d="M 1639.5 173.0 L 1647.5 179.0 L 1748.5 186.0 L 1780.5 194.0 L 1811.5 190.0 " fill="none" id="make-me-a-hanzi-animation-21" stroke-dasharray="303 606" stroke-linecap="round"></path>

</g>
</svg>
